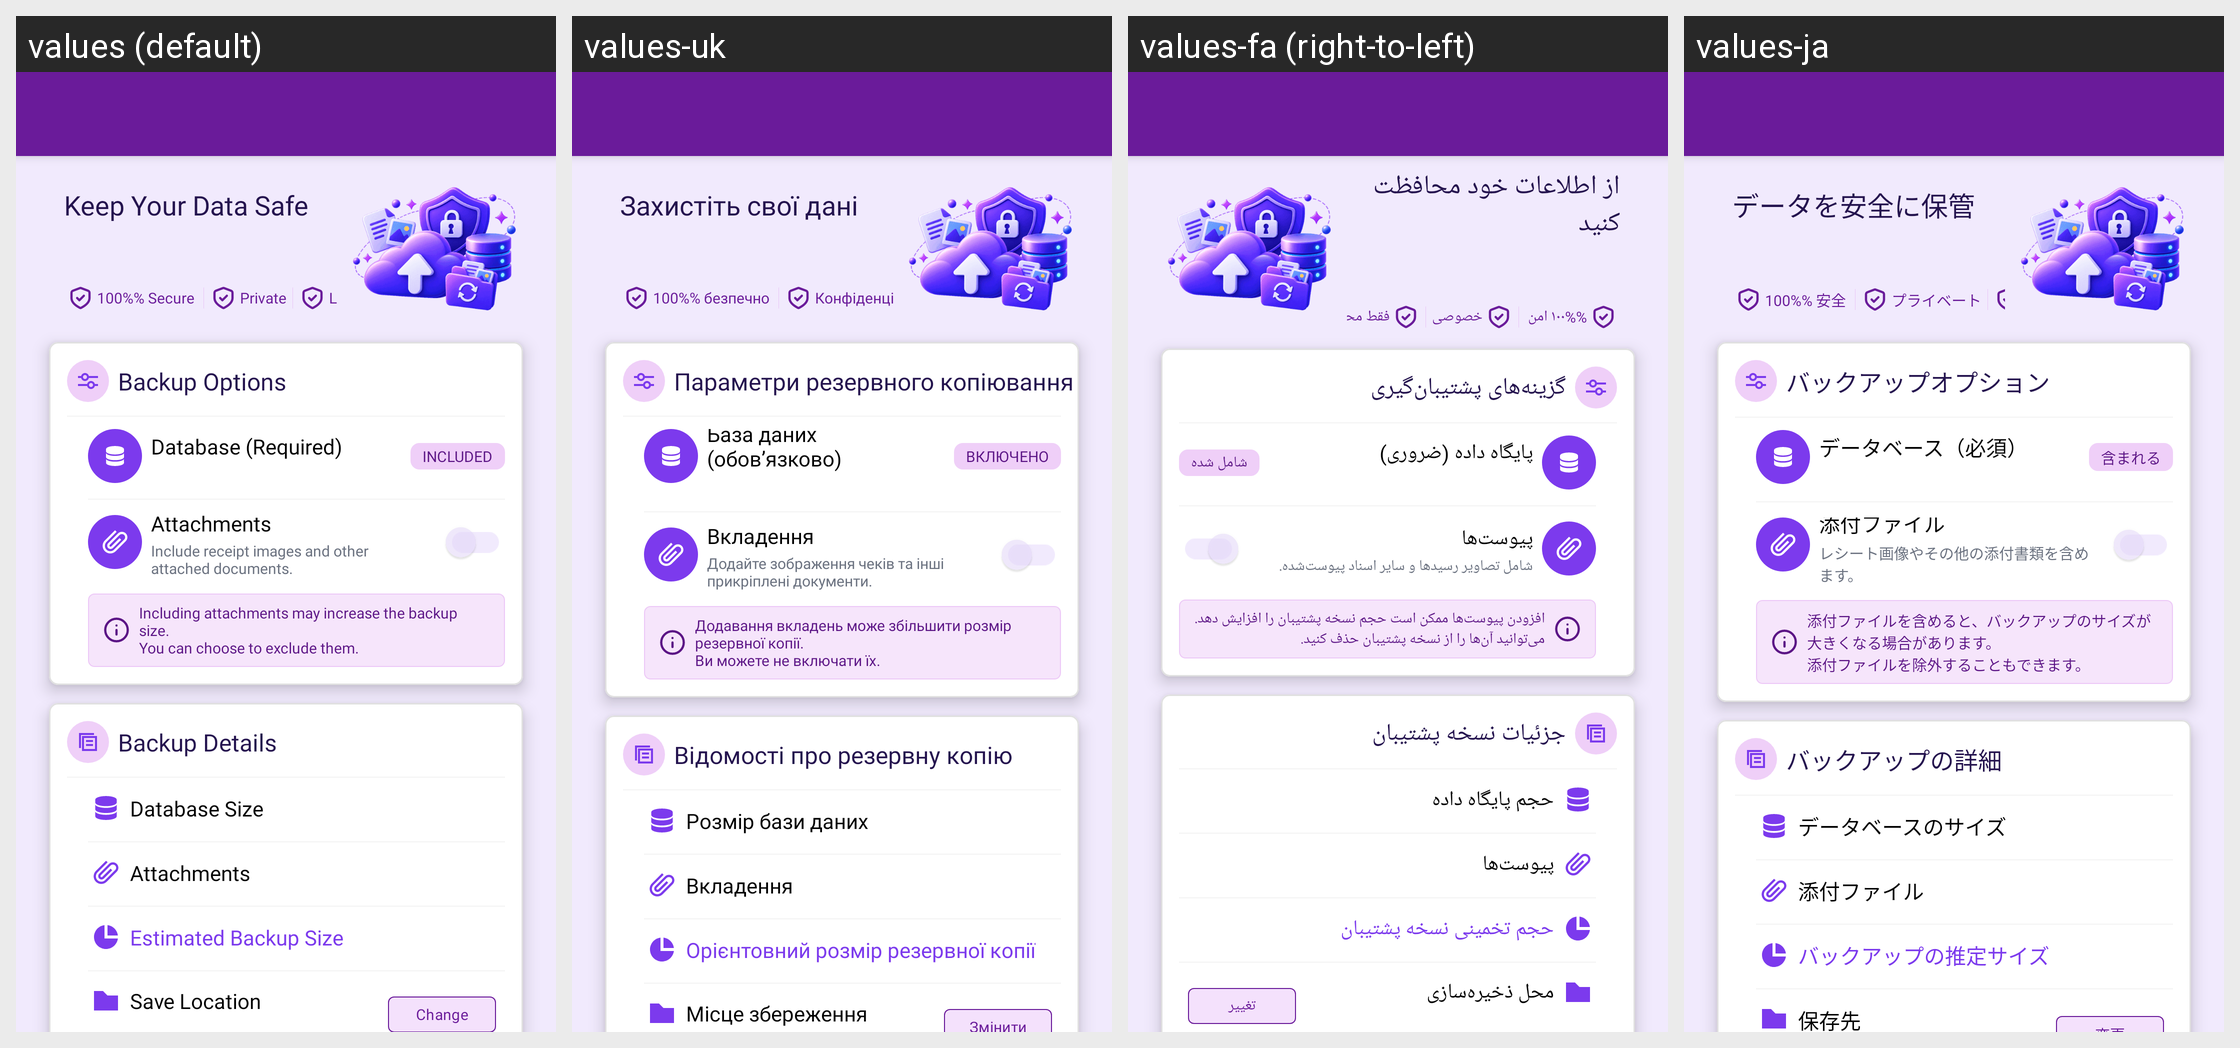

The Android screen above is rendered under several locales of the same app. Produce the string resources it draws, with the default and per-locale values.
Android screen res/layout/activity_backup_now.xml rendered under 4 locales, left to right: values (default), values-uk, values-fa (right-to-left), values-ja. Device: Nexus 5 (rendered at 1080×1920; each locale shown at half size, 540×960, under a caption strip naming it); theme Theme.MoneyTracker.
Other locales in the repository, not shown: values-ar, values-bn, values-cs, values-de, values-el, values-es, values-fr, values-hi, values-in, values-it, values-kn, values-ko, values-ml, values-ms, values-pl, values-pt-rBR, values-ro, values-ru, values-ta-rIN, values-te, values-th, values-tr, values-vi, values-zh-rCN, values-zh-rTW.
Strings drawn on this screen, with the default value and each locale's value (text and hints the layout hard-codes, and strings that could not be matched under every locale, appear in the picture but are not listed):

keep_data_safe
  values: Keep Your Data Safe
  values-uk: Захистіть свої дані
  values-fa: از اطلاعات خود محافظت کنید
  values-ja: データを安全に保管

secure_100
  values: 100%% Secure
  values-uk: 100%% безпечно
  values-fa: ۱۰۰%% امن
  values-ja: 100%% 安全

text_private
  values: Private
  values-uk: Конфіденційно
  values-fa: خصوصی
  values-ja: プライベート

backup_options
  values: Backup Options
  values-uk: Параметри резервного копіювання
  values-fa: گزینه‌های پشتیبان‌گیری
  values-ja: バックアップオプション

database_required
  values: Database (Required)
  values-uk: База даних (обов’язково)
  values-fa: پایگاه داده (ضروری)
  values-ja: データベース（必須）

included
  values: Included
  values-uk: Включено
  values-fa: شامل شده
  values-ja: 含まれる

attachments
  values: Attachments
  values-uk: Вкладення
  values-fa: پیوست‌ها
  values-ja: 添付ファイル

attachments_desc
  values: Include receipt images and other attached documents.
  values-uk: Додайте зображення чеків та інші прикріплені документи.
  values-fa: شامل تصاویر رسیدها و سایر اسناد پیوست‌شده.
  values-ja: レシート画像やその他の添付書類を含めます。

attachment_hint
  values: Including attachments may increase the backup size.
      You can choose to exclude them.
  values-uk: Додавання вкладень може збільшити розмір резервної копії.
      Ви можете не включати їх.
  values-fa: افزودن پیوست‌ها ممکن است حجم نسخه پشتیبان را افزایش دهد.
      می‌توانید آن‌ها را از نسخه پشتیبان حذف کنید.
  values-ja: 添付ファイルを含めると、バックアップのサイズが大きくなる場合があります。
      添付ファイルを除外することもできます。

backup_details
  values: Backup Details
  values-uk: Відомості про резервну копію
  values-fa: جزئیات نسخه پشتیبان
  values-ja: バックアップの詳細

database_size
  values: Database Size
  values-uk: Розмір бази даних
  values-fa: حجم پایگاه داده
  values-ja: データベースのサイズ

estimated_backup
  values: Estimated Backup Size
  values-uk: Орієнтовний розмір резервної копії
  values-fa: حجم تخمینی نسخه پشتیبان
  values-ja: バックアップの推定サイズ

save_location
  values: Save Location
  values-uk: Місце збереження
  values-fa: محل ذخیره‌سازی
  values-ja: 保存先
